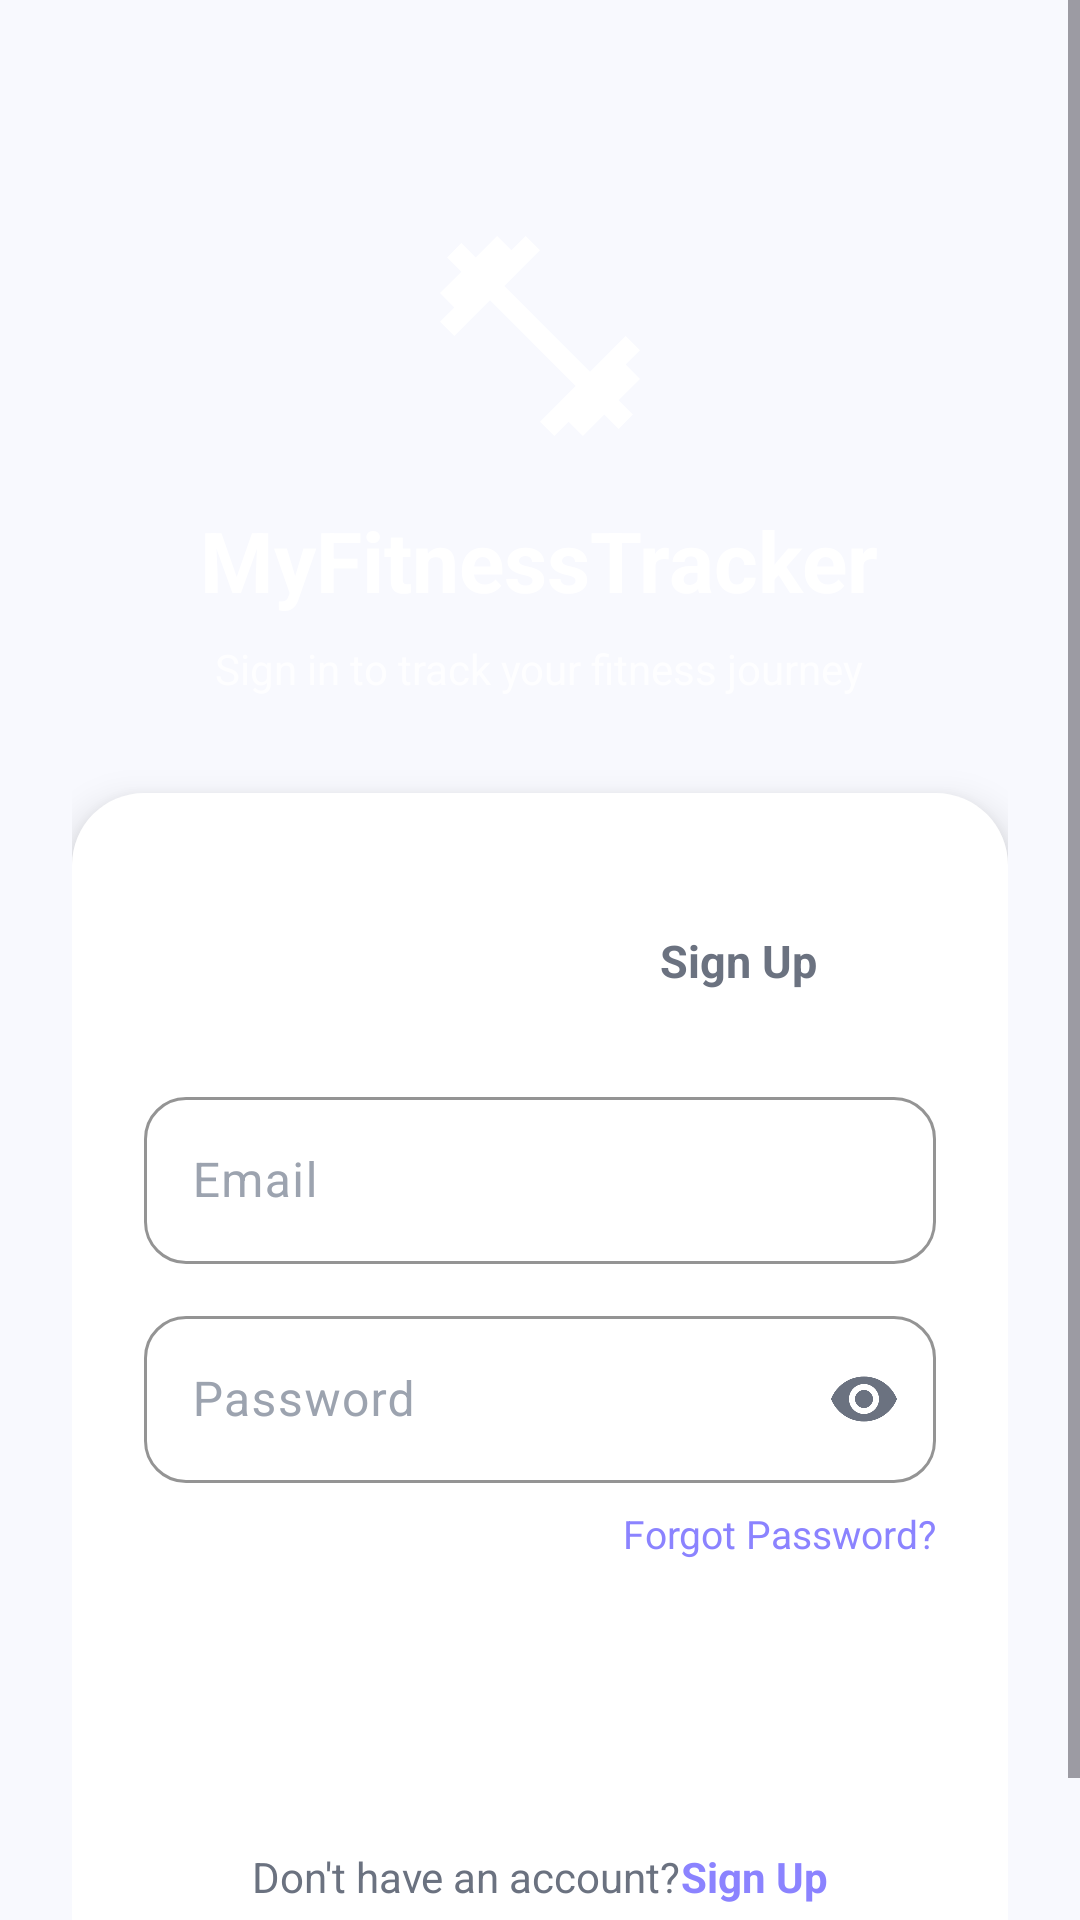

Here is an Android app screen rendered from its layout file. Give the layout XML and the strings, colors and styles it references.
<!-- AndroidManifest.xml: application theme Theme.Fitness -->
<!-- res/layout/activity_login.xml -->
<?xml version="1.0" encoding="utf-8"?>
<ScrollView xmlns:android="http://schemas.android.com/apk/res/android"
    xmlns:app="http://schemas.android.com/apk/res-auto"
    android:layout_width="match_parent"
    android:layout_height="match_parent"
    android:background="@drawable/bg_gradient_primary"
    android:fillViewport="true">

    <LinearLayout
        android:layout_width="match_parent"
        android:layout_height="wrap_content"
        android:gravity="center_horizontal"
        android:orientation="vertical"
        android:padding="24dp">

        
        <ImageView
            android:id="@+id/ivLogo"
            android:layout_width="80dp"
            android:layout_height="80dp"
            android:layout_marginTop="48dp"
            android:src="@drawable/ic_fitness"
            app:tint="@color/white"
            android:contentDescription="App Logo" />

        <TextView
            android:id="@+id/tvAppName"
            android:layout_width="wrap_content"
            android:layout_height="wrap_content"
            android:layout_marginTop="16dp"
            android:text="@string/app_name"
            android:textColor="@color/white"
            android:textSize="28sp"
            android:textStyle="bold" />

        <TextView
            android:id="@+id/tvSubtitle"
            android:layout_width="wrap_content"
            android:layout_height="wrap_content"
            android:layout_marginTop="8dp"
            android:text="@string/login_subtitle"
            android:textColor="#CCFFFFFF"
            android:textSize="14sp" />

        
        <LinearLayout
            android:id="@+id/loginCard"
            android:layout_width="match_parent"
            android:layout_height="wrap_content"
            android:layout_marginTop="32dp"
            android:background="@drawable/bg_login_card"
            android:orientation="vertical"
            android:elevation="8dp">

            
            <LinearLayout
                android:layout_width="match_parent"
                android:layout_height="48dp"
                android:background="@drawable/bg_search_bar"
                android:orientation="horizontal"
                android:gravity="center">

                <TextView
                    android:id="@+id/tabLogin"
                    android:layout_width="0dp"
                    android:layout_height="40dp"
                    android:layout_weight="1"
                    android:gravity="center"
                    android:text="@string/login"
                    android:textColor="@color/white"
                    android:textSize="15sp"
                    android:textStyle="bold"
                    android:background="@drawable/bg_button_gradient" />

                <TextView
                    android:id="@+id/tabSignUp"
                    android:layout_width="0dp"
                    android:layout_height="40dp"
                    android:layout_weight="1"
                    android:gravity="center"
                    android:text="@string/sign_up"
                    android:textColor="?attr/colorOnSurfaceVariant"
                    android:textSize="15sp"
                    android:textStyle="bold" />
            </LinearLayout>

            
            <com.google.android.material.textfield.TextInputLayout
                android:id="@+id/tilName"
                style="@style/FitnessTextInput"
                android:layout_width="match_parent"
                android:layout_height="wrap_content"
                android:layout_marginTop="24dp"
                android:hint="@string/full_name"
                android:visibility="gone"
                app:hintTextColor="?attr/colorOnSurfaceVariant"
                app:boxStrokeColor="@color/primary_light"
                app:endIconTint="?attr/colorOnSurfaceVariant">

                <com.google.android.material.textfield.TextInputEditText
                    android:id="@+id/etName"
                    android:layout_width="match_parent"
                    android:layout_height="wrap_content"
                    android:inputType="textPersonName"
                    android:textColor="?attr/colorOnSurface"
                    android:textColorHint="?attr/colorOnSurfaceVariant" />
            </com.google.android.material.textfield.TextInputLayout>

            
            <com.google.android.material.textfield.TextInputLayout
                android:id="@+id/tilEmail"
                style="@style/FitnessTextInput"
                android:layout_width="match_parent"
                android:layout_height="wrap_content"
                android:layout_marginTop="16dp"
                android:hint="@string/email"
                app:hintTextColor="?attr/colorOnSurfaceVariant"
                app:boxStrokeColor="@color/primary_light"
                app:endIconTint="?attr/colorOnSurfaceVariant">

                <com.google.android.material.textfield.TextInputEditText
                    android:id="@+id/etEmail"
                    android:layout_width="match_parent"
                    android:layout_height="wrap_content"
                    android:inputType="textEmailAddress"
                    android:textColor="?attr/colorOnSurface"
                    android:textColorHint="?attr/colorOnSurfaceVariant" />
            </com.google.android.material.textfield.TextInputLayout>

            
            <com.google.android.material.textfield.TextInputLayout
                android:id="@+id/tilPassword"
                style="@style/FitnessTextInput"
                android:layout_width="match_parent"
                android:layout_height="wrap_content"
                android:layout_marginTop="12dp"
                android:hint="@string/password"
                app:endIconMode="password_toggle"
                app:hintTextColor="?attr/colorOnSurfaceVariant"
                app:boxStrokeColor="@color/primary_light"
                app:endIconTint="?attr/colorOnSurfaceVariant">

                <com.google.android.material.textfield.TextInputEditText
                    android:id="@+id/etPassword"
                    android:layout_width="match_parent"
                    android:layout_height="wrap_content"
                    android:inputType="textPassword"
                    android:textColor="?attr/colorOnSurface"
                    android:textColorHint="?attr/colorOnSurfaceVariant" />
            </com.google.android.material.textfield.TextInputLayout>

            
            <com.google.android.material.textfield.TextInputLayout
                android:id="@+id/tilConfirmPassword"
                style="@style/FitnessTextInput"
                android:layout_width="match_parent"
                android:layout_height="wrap_content"
                android:layout_marginTop="12dp"
                android:hint="@string/confirm_password"
                android:visibility="gone"
                app:endIconMode="password_toggle"
                app:hintTextColor="?attr/colorOnSurfaceVariant"
                app:boxStrokeColor="@color/primary_light"
                app:endIconTint="?attr/colorOnSurfaceVariant">

                <com.google.android.material.textfield.TextInputEditText
                    android:id="@+id/etConfirmPassword"
                    android:layout_width="match_parent"
                    android:layout_height="wrap_content"
                    android:inputType="textPassword"
                    android:textColor="?attr/colorOnSurface"
                    android:textColorHint="?attr/colorOnSurfaceVariant" />
            </com.google.android.material.textfield.TextInputLayout>

            
            <TextView
                android:id="@+id/tvForgotPassword"
                android:layout_width="wrap_content"
                android:layout_height="wrap_content"
                android:layout_gravity="end"
                android:layout_marginTop="8dp"
                android:text="@string/forgot_password"
                android:textColor="@color/primary_light"
                android:textSize="13sp" />

            
            <com.google.android.material.button.MaterialButton
                android:id="@+id/btnAction"
                android:layout_width="match_parent"
                android:layout_height="56dp"
                android:layout_marginTop="20dp"
                android:background="@drawable/bg_button_gradient"
                android:text="@string/login"
                android:textColor="@color/white"
                android:textSize="16sp"
                android:textStyle="bold"
                app:backgroundTint="@null"
                app:cornerRadius="16dp" />

            
            <LinearLayout
                android:layout_width="wrap_content"
                android:layout_height="wrap_content"
                android:layout_gravity="center"
                android:layout_marginTop="20dp"
                android:orientation="horizontal">

                <TextView
                    android:id="@+id/tvToggleHint"
                    android:layout_width="wrap_content"
                    android:layout_height="wrap_content"
                    android:text="@string/dont_have_account"
                    android:textColor="?attr/colorOnSurfaceVariant"
                    android:textSize="14sp" />

                <TextView
                    android:id="@+id/tvToggleAction"
                    android:layout_width="wrap_content"
                    android:layout_height="wrap_content"
                    android:text="@string/sign_up"
                    android:textColor="@color/primary_light"
                    android:textSize="14sp"
                    android:textStyle="bold" />
            </LinearLayout>
        </LinearLayout>

    </LinearLayout>
</ScrollView>
<!-- resources referenced by this layout -->
<resources>
  <color name="primary_light">#8B83FF</color>
  <color name="white">#FFFFFFFF</color>
  <!-- drawable bg_login_card (drawable) -->
  <?xml version="1.0" encoding="utf-8"?>
  <shape xmlns:android="http://schemas.android.com/apk/res/android"
      android:shape="rectangle">
      <solid android:color="?attr/colorSurface" />
      <corners android:radius="24dp" />
      <padding
          android:left="24dp"
          android:top="32dp"
          android:right="24dp"
          android:bottom="32dp" />
  </shape>
  <!-- drawable ic_fitness (drawable) -->
  <?xml version="1.0" encoding="utf-8"?>
  <vector xmlns:android="http://schemas.android.com/apk/res/android"
      android:width="24dp"
      android:height="24dp"
      android:viewportWidth="24"
      android:viewportHeight="24"
      android:tint="?attr/colorOnSurfaceVariant">
      <path
          android:fillColor="@android:color/white"
          android:pathData="M20.57,14.86L22,13.43L20.57,12L17,15.57L8.43,7L12,3.43L10.57,2L9.14,3.43L7.71,2L5.57,4.14L4.14,2.71L2.71,4.14L4.14,5.57L2,7.71L3.43,9.14L2,10.57L3.43,12L7,8.43L15.57,17L12,20.57L13.43,22L14.86,20.57L16.29,22L18.43,19.86L19.86,21.29L21.29,19.86L19.86,18.43L22,16.29Z" />
  </vector>
  <string name="app_name">MyFitnessTracker</string>
  <string name="confirm_password">Confirm Password</string>
  <string name="dont_have_account">Don\'t have an account? </string>
  <string name="email">Email</string>
  <string name="forgot_password">Forgot Password?</string>
  <string name="full_name">Full Name</string>
  <string name="login">Login</string>
  <string name="login_subtitle">Sign in to track your fitness journey</string>
  <string name="password">Password</string>
  <string name="sign_up">Sign Up</string>
  <style name="FitnessTextInput" parent="Widget.Material3.TextInputLayout.OutlinedBox">
          <item name="boxCornerRadiusTopStart">14dp</item>
          <item name="boxCornerRadiusTopEnd">14dp</item>
          <item name="boxCornerRadiusBottomStart">14dp</item>
          <item name="boxCornerRadiusBottomEnd">14dp</item>
          <item name="boxStrokeColor">@color/primary</item>
          <item name="hintTextColor">@color/primary</item>
          <item name="android:textColorHint">@color/text_hint_light</item>
          <item name="boxStrokeWidthFocused">2dp</item>
      </style>
  <style name="Theme.Fitness" parent="Base.Theme.Fitness" />
  <color name="primary">#6C63FF</color>
  <color name="text_hint_light">#9CA3AF</color>
  <style name="Base.Theme.Fitness" parent="Theme.Material3.Light.NoActionBar">
          <item name="colorPrimary">@color/primary</item>
          <item name="colorPrimaryDark">@color/primary_dark</item>
          <item name="colorAccent">@color/accent</item>
          <item name="colorOnPrimary">@color/white</item>
          <item name="colorSecondary">@color/accent</item>
          <item name="colorOnSecondary">@color/white</item>
          <item name="android:colorBackground">@color/background_light</item>
          <item name="colorSurface">@color/surface_light</item>
          <item name="colorOnSurface">@color/text_primary_light</item>
          <item name="colorOnSurfaceVariant">@color/text_secondary_light</item>
          <item name="android:statusBarColor">@color/transparent</item>
          <item name="android:navigationBarColor">@color/surface_light</item>
          <item name="android:windowLightStatusBar">true</item>
      </style>
  <color name="primary_dark">#5A52D5</color>
  <color name="accent">#FF6B6B</color>
  <color name="background_light">#F8F9FE</color>
  <color name="surface_light">#FFFFFF</color>
  <color name="text_primary_light">#1A1A2E</color>
  <color name="text_secondary_light">#6B7280</color>
  <color name="transparent">#00000000</color>
</resources>
